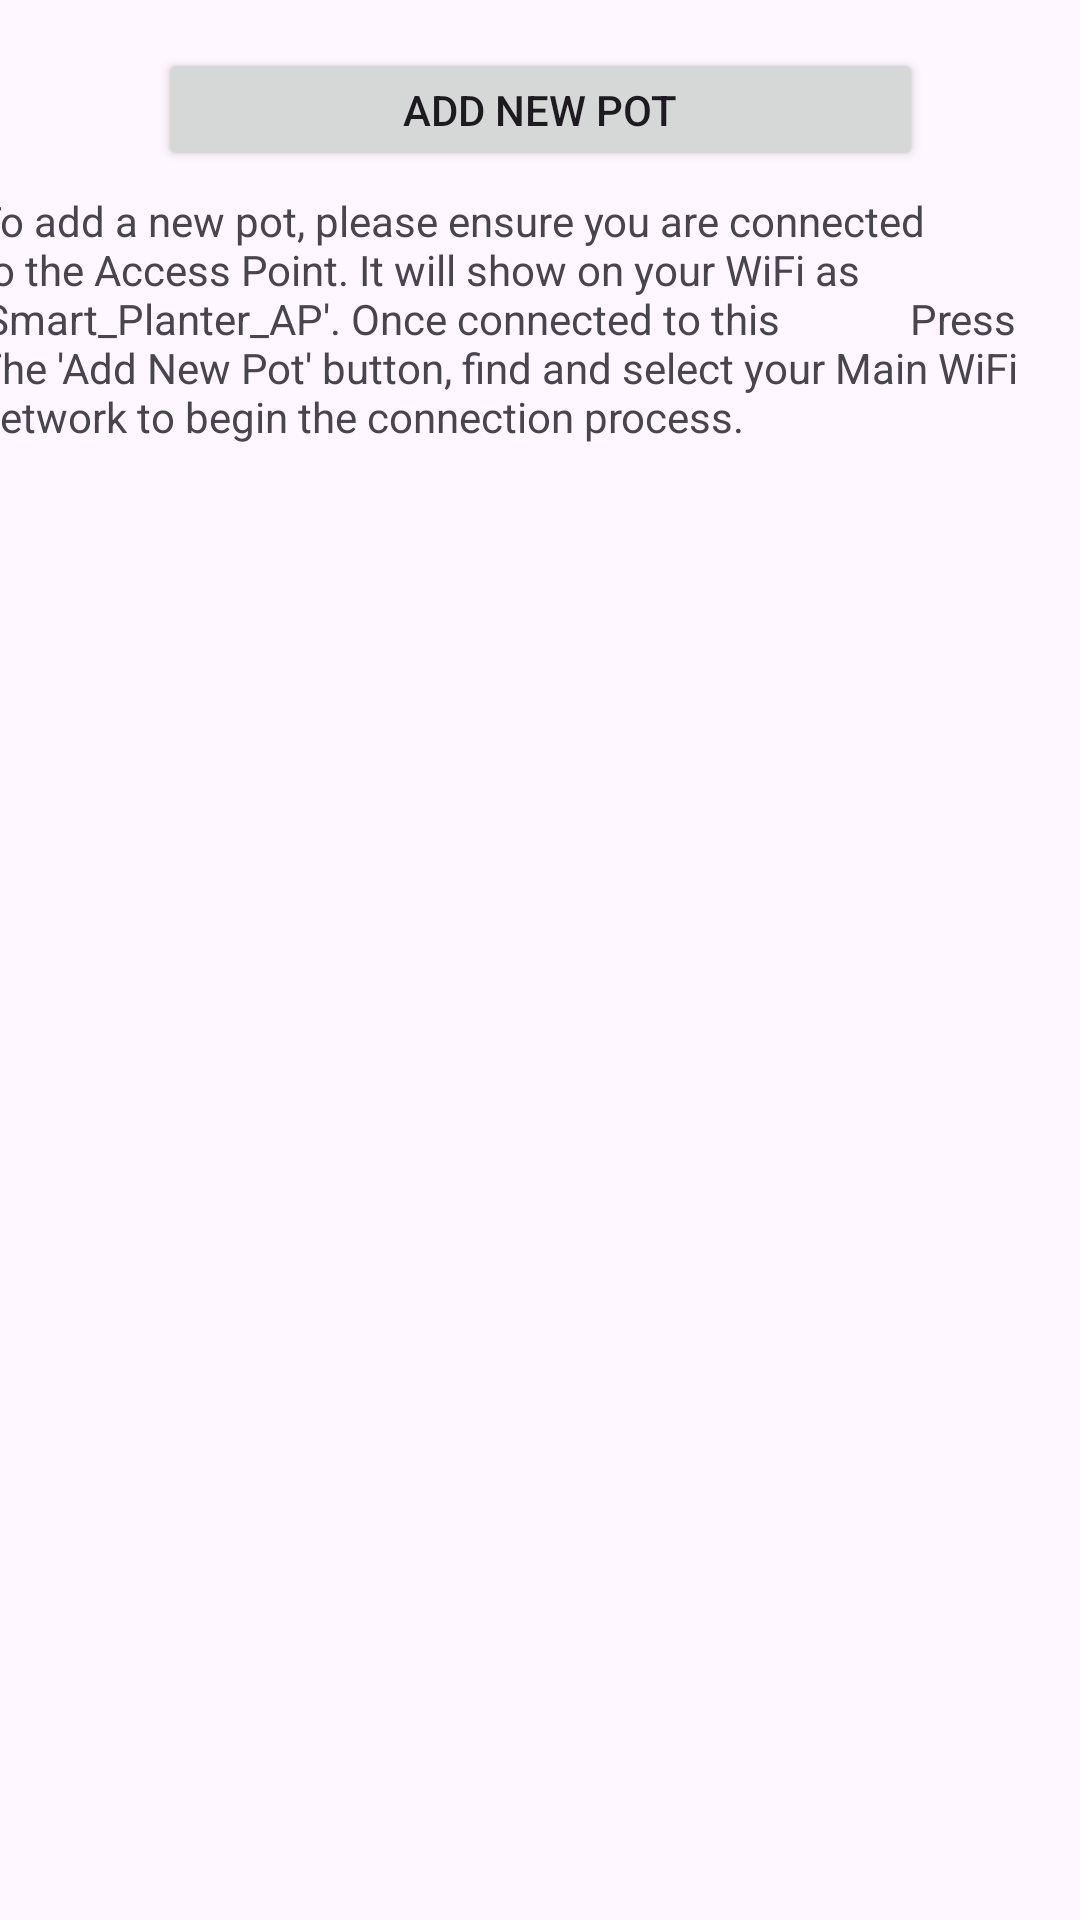

Write the Android layout XML for this screen, with the resource values it uses.
<!-- AndroidManifest.xml: application theme Theme.WemosD1WiFiApp -->
<!-- res/layout/fragment_add_pot.xml -->
<?xml version="1.0" encoding="utf-8"?>
<androidx.constraintlayout.widget.ConstraintLayout xmlns:android="http://schemas.android.com/apk/res/android"
    xmlns:app="http://schemas.android.com/apk/res-auto"
    xmlns:tools="http://schemas.android.com/tools"
    android:layout_width="match_parent"
    android:layout_height="match_parent"
    tools:context=".AddPot">

    <Button
        android:id="@+id/addPotBtn"
        android:layout_width="255dp"
        android:layout_height="41dp"
        android:layout_marginTop="16dp"
        android:layout_marginBottom="7dp"
        android:text="Add New Pot"
        app:layout_constraintBottom_toTopOf="@+id/textView"
        app:layout_constraintTop_toTopOf="parent"
        app:layout_constraintStart_toStartOf="parent"
        app:layout_constraintEnd_toEndOf="parent" />

    <TextView
        android:id="@+id/textView"
        android:layout_width="355dp"
        android:layout_height="110dp"
        android:layout_marginStart="67dp"
        android:layout_marginTop="7dp"
        android:layout_marginEnd="88dp"
        android:text="To add a new pot, please ensure you are connected to the Access Point. It will show on your WiFi as 'Smart_Planter_AP'. Once connected to this
            Press The 'Add New Pot' button, find and select your Main WiFi network to begin the connection process."
        app:layout_constraintEnd_toEndOf="parent"
        app:layout_constraintStart_toStartOf="parent"
        app:layout_constraintTop_toBottomOf="@+id/addPotBtn" />

    <ListView
        android:id="@+id/networksList"
        android:layout_width="0dp"
    android:layout_height="395dp"
    android:layout_marginTop="112dp"
    app:layout_constraintEnd_toEndOf="parent"
    app:layout_constraintHorizontal_bias="0.5"
    app:layout_constraintStart_toStartOf="parent"
    app:layout_constraintTop_toBottomOf="@+id/textView" />

</androidx.constraintlayout.widget.ConstraintLayout>
<!-- resources referenced by this layout -->
<resources>
  <style name="Theme.WemosD1WiFiApp" parent="Base.Theme.WemosD1WiFiApp" />
  <style name="Base.Theme.WemosD1WiFiApp" parent="Theme.Material3.DayNight.NoActionBar">
          
          
      </style>
</resources>
